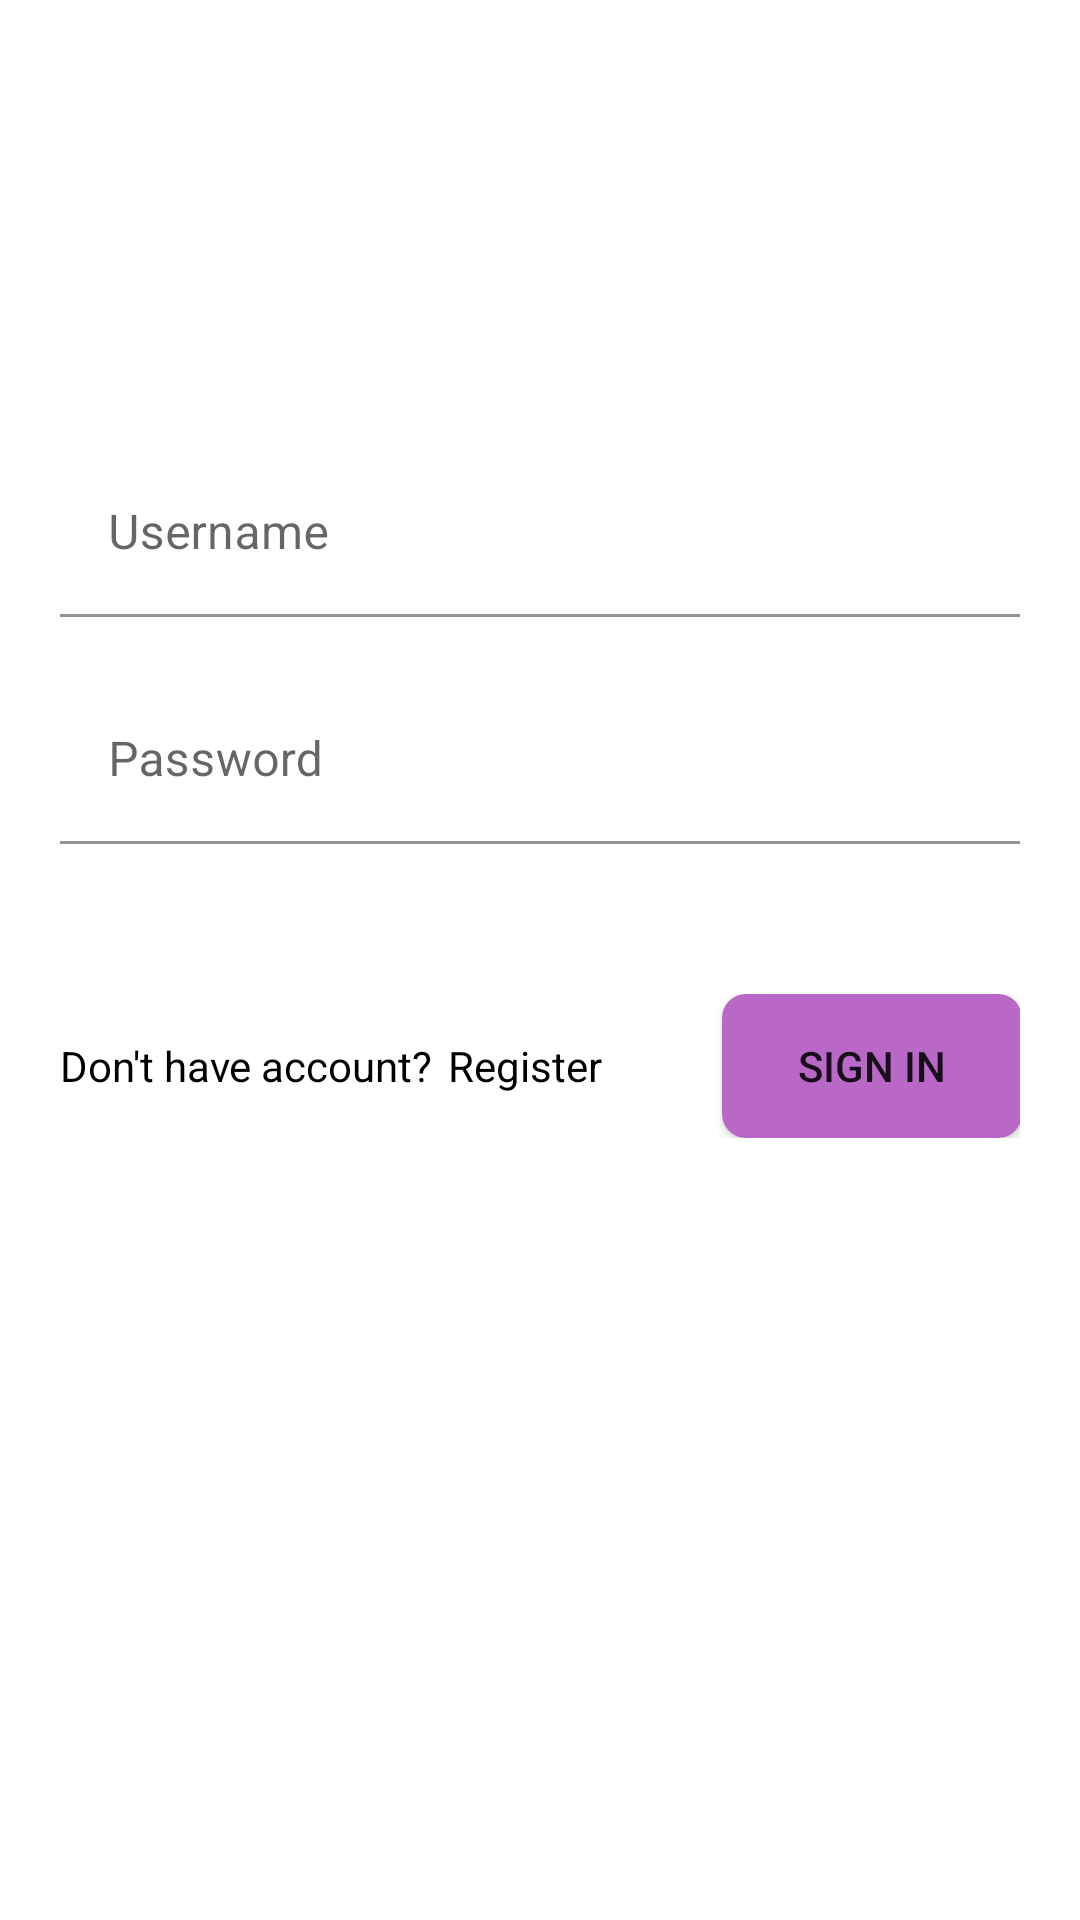

Here is an Android app screen rendered from its layout file. Give the layout XML and the strings, colors and styles it references.
<!-- AndroidManifest.xml: application theme Theme.MiniShop -->
<!-- res/layout/activity_login.xml -->
<?xml version="1.0" encoding="utf-8"?>
<LinearLayout xmlns:android="http://schemas.android.com/apk/res/android"
    xmlns:tools="http://schemas.android.com/tools"
    android:layout_width="match_parent"
    android:layout_height="match_parent"
    android:background="#ffffff"
    android:orientation="vertical"
    tools:context=".ui.LoginActivity">

    <com.google.android.material.textfield.TextInputLayout
        android:layout_width="match_parent"
        android:layout_height="wrap_content"
        android:layout_marginHorizontal="20dp"
        android:layout_marginTop="150dp">

        <EditText
            android:id="@+id/et_Email_Login"
            android:layout_width="match_parent"
            android:layout_height="wrap_content"
            android:background="#ffffff"
            android:hint="Username"
            android:textColor="@color/black" />
    </com.google.android.material.textfield.TextInputLayout>

    <com.google.android.material.textfield.TextInputLayout
        android:layout_width="match_parent"
        android:layout_height="wrap_content"
        android:layout_marginHorizontal="20dp"
        android:layout_marginTop="20dp">

        <EditText
            android:id="@+id/et_Password_Login"
            android:layout_width="match_parent"
            android:layout_height="wrap_content"
            android:background="#fff"
            android:elevation="5dp"
            android:hint="Password"
            android:inputType="textPassword"
            android:textColor="@color/black" />
    </com.google.android.material.textfield.TextInputLayout>


    <LinearLayout
        android:layout_width="match_parent"
        android:layout_height="wrap_content"
        android:layout_marginHorizontal="20dp"
        android:layout_marginTop="50dp"
        android:orientation="horizontal">

        <TextView
            android:layout_width="wrap_content"
            android:layout_height="wrap_content"
            android:layout_marginRight="5dp"
            android:text="Don't have account?"
            android:textColor="@color/black" />

        <TextView
            android:id="@+id/tv_register"
            android:layout_width="wrap_content"
            android:layout_height="wrap_content"
            android:layout_marginRight="40dp"
            android:text="Register"
            android:textColor="@color/black" />

        <Button
            android:id="@+id/btn_login"
            android:layout_width="100dp"
            android:layout_height="wrap_content"
            android:background="@drawable/btn_universal"
            android:text="Sign In" />
    </LinearLayout>

</LinearLayout>
<!-- resources referenced by this layout -->
<resources>
  <color name="black">#FF000000</color>
  <!-- drawable btn_universal (drawable) -->
  <?xml version="1.0" encoding="utf-8"?>
  <shape xmlns:android="http://schemas.android.com/apk/res/android">
      <solid android:color="@color/purple_dark"/>
      <corners android:radius="8dp"/>
  </shape>
  <style name="Theme.MiniShop" parent="Theme.MaterialComponents.Light.NoActionBar">
          
          <item name="colorPrimary">@color/purple_light</item>
          <item name="colorPrimaryVariant">@color/purple_dark</item>
          <item name="colorOnPrimary">@color/white</item>
          
          <item name="colorSecondary">@color/purple_light</item>
          <item name="colorSecondaryVariant">@color/purple_dark</item>
          <item name="colorOnSecondary">@color/black</item>
          
          <item name="android:statusBarColor" tools:targetApi="l">?attr/colorPrimaryVariant</item>
          
      </style>
  <color name="purple_dark">#BA68C8</color>
  <color name="purple_light">#CE93D8</color>
  <color name="white">#FFFFFFFF</color>
</resources>
